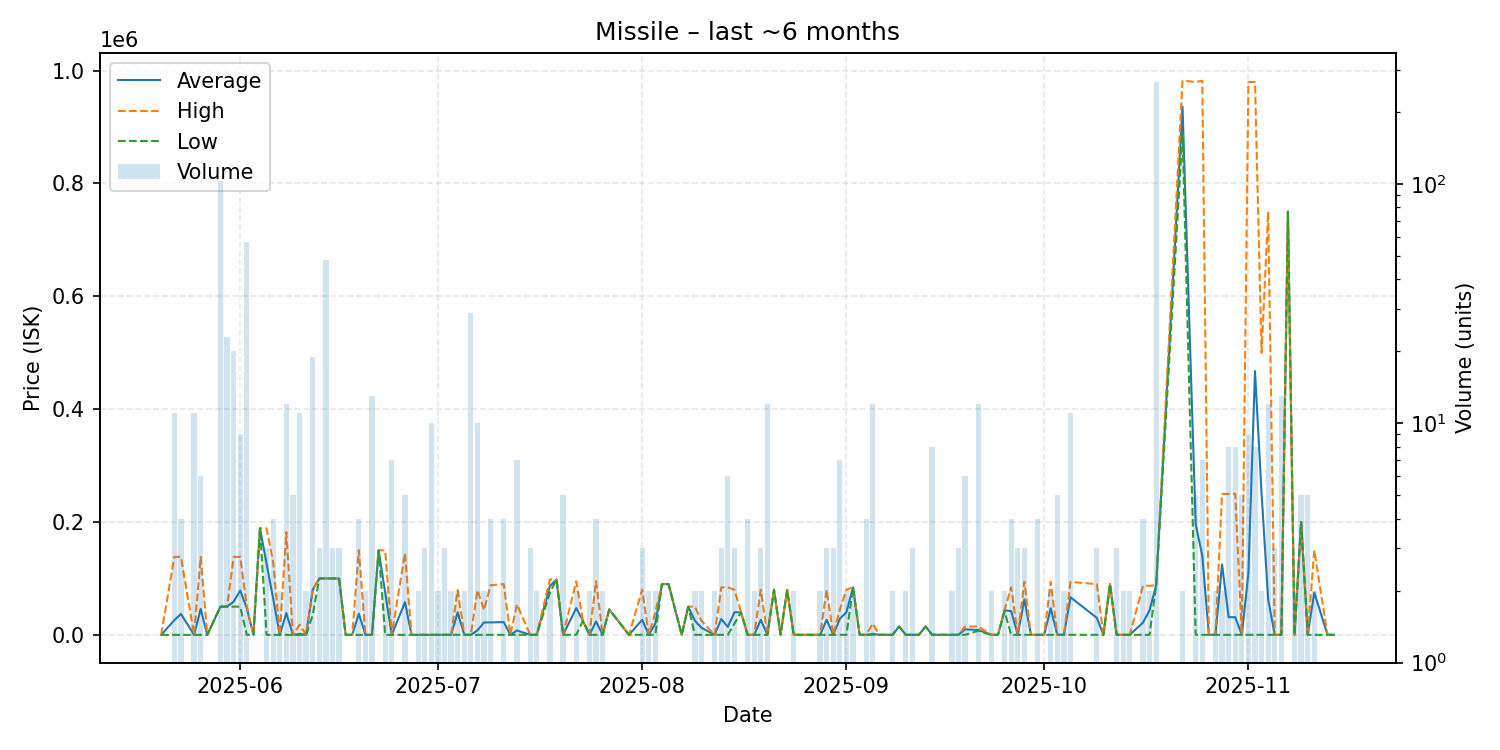

Source data for this figure (header and first rows):
date, average, highest, lowest, order_count, volume
2025-05-20, 2.02, 2.02, 2.02, 1, 1
2025-05-22, 26038, 138300, 2.03, 7, 11
2025-05-23, 37076, 138300, 2.03, 4, 4
2025-05-25, 2.03, 2.03, 2.03, 2, 11
2025-05-26, 46035, 138100, 2.03, 3, 6
2025-05-27, 2.03, 2.03, 2.03, 1, 1
2025-05-29, 50000, 50000, 50000, 6, 103
2025-05-30, 50000, 50000, 50000, 4, 23
2025-05-31, 58820, 138200, 50000, 5, 20
2025-06-01, 78579, 138200, 50000, 7, 9
2025-06-02, 47369, 50000, 2.02, 3, 57
2025-06-03, 10.01, 10.01, 10.01, 1, 1
2025-06-04, 188900, 188900, 188900, 1, 1
2025-06-05, 125870, 188800, 10.02, 3, 3
2025-06-06, 64230, 128450, 10.02, 4, 4
2025-06-07, 10.02, 10.02, 10.02, 2, 2
2025-06-08, 38611, 182100, 15.01, 6, 12
2025-06-09, 20.0, 20.0, 20.0, 5, 5
2025-06-10, 1650, 18000, 15.01, 4, 11
2025-06-11, 15.01, 15.01, 15.0, 2, 2
2025-06-12, 79989, 80000, 34900, 8, 19
2025-06-13, 100000, 100000, 100000, 3, 3
2025-06-14, 100000, 100000, 100000, 3, 48
2025-06-15, 100000, 100000, 100000, 3, 3
2025-06-16, 100000, 100000, 100000, 3, 3
2025-06-17, 15.01, 15.01, 15.01, 1, 1
2025-06-18, 15.01, 15.01, 15.01, 1, 1
2025-06-19, 37511, 150000, 15.01, 4, 4
2025-06-20, 15.01, 15.01, 15.01, 2, 2
2025-06-21, 15.01, 15.01, 15.01, 6, 13
2025-06-22, 149900, 149900, 149900, 1, 1
2025-06-23, 74908, 149800, 15.01, 2, 2
2025-06-24, 15.01, 15.01, 15.01, 1, 7
2025-06-26, 57969, 144900, 15.01, 4, 5
2025-06-27, 15.01, 15.01, 15.01, 1, 1
2025-06-28, 15.01, 15.01, 15.01, 1, 2
2025-06-29, 15.01, 15.01, 15.01, 3, 3
2025-06-30, 15.02, 15.02, 15.02, 2, 10
2025-07-01, 15.02, 15.02, 15.02, 2, 2
2025-07-02, 15.02, 15.02, 15.02, 3, 3
2025-07-03, 15.04, 15.04, 15.03, 2, 2
2025-07-04, 39804, 79500, 107.0, 2, 2
2025-07-05, 107.0, 107.0, 107.0, 1, 2
2025-07-06, 107, 107.1, 107.0, 4, 29
2025-07-07, 8047, 79500, 108.0, 7, 10
2025-07-08, 22054, 44000, 108.7, 2, 2
2025-07-09, 22082, 88000, 108.7, 4, 4
2025-07-11, 22583, 90000, 110.1, 4, 4
2025-07-12, 110.7, 110.7, 110.7, 1, 1
2025-07-13, 7809, 54000, 110.8, 5, 7
2025-07-15, 111.0, 111.0, 111.0, 2, 3
2025-07-16, 111.0, 111.0, 111.0, 2, 2
2025-07-18, 86605, 98210, 75000, 2, 2
2025-07-19, 98210, 98210, 98210, 1, 1
2025-07-20, 111.0, 111.0, 111.0, 3, 5
2025-07-22, 47556, 95000, 111.0, 2, 2
2025-07-23, 25000, 25000, 25000, 1, 1
2025-07-24, 111.0, 111.0, 111.0, 1, 2
2025-07-25, 23831, 94990, 111.0, 4, 4
2025-07-26, 111.0, 111.0, 111.0, 2, 2
... 93 more rows
